The GitHub repository IamDeeprajSarma/ayurveda-plant-id contains a labelled image folder "processed" with 30 categories: aegle, aloe vera, andrographis, bacopa, betel, boerhavia, catharanthus, centella, cissus, clerodendrum, clitoria, eclipta, eryngium, euphorbia, guava, gymnema, haritaki, hibiscus, houttuynia, hygrophila, jamun, justicia, kalanchoe, leucas, mentha, neem, nyctanthes, tinospora, tulsi, vitex. Examples follow, each with its label.

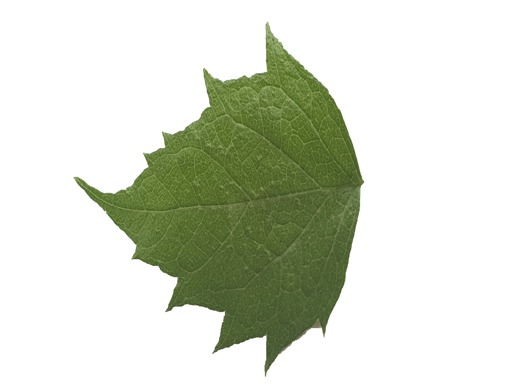
Label: nyctanthes

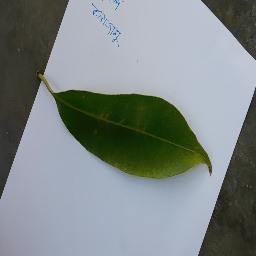
Label: jamun

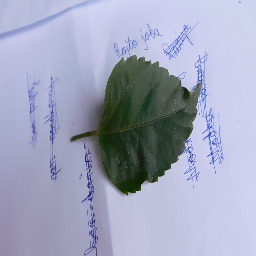
Label: hibiscus

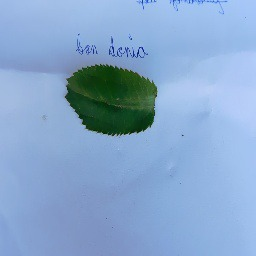
Label: eryngium

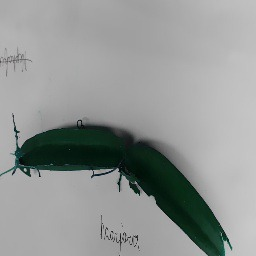
Label: cissus

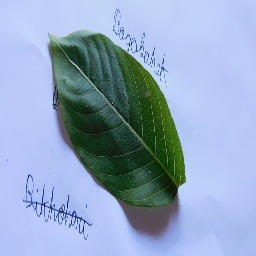
Label: justicia
